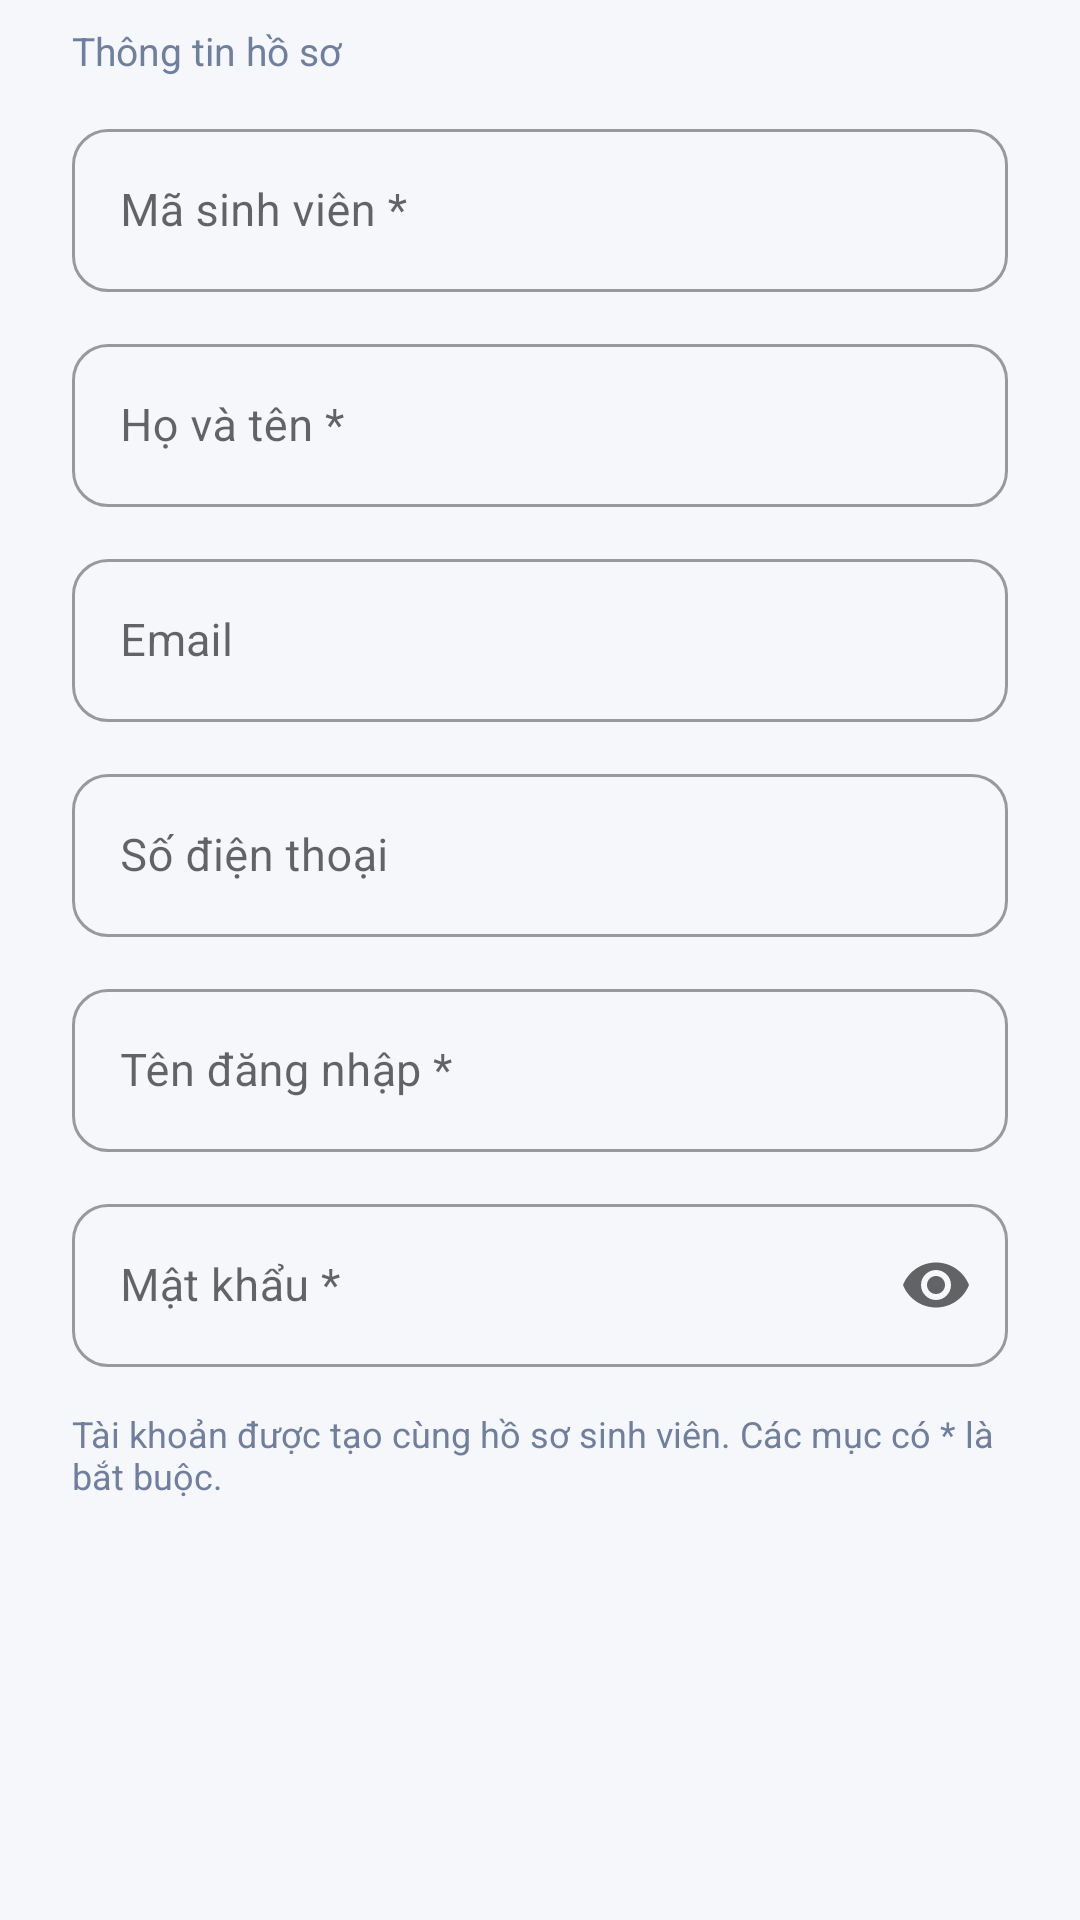

The Android layout XML behind this screen, and the referenced resources:
<!-- AndroidManifest.xml: application theme Theme.StudyScheduleApp -->
<!-- res/layout/dialog_student_form.xml -->
<ScrollView xmlns:android="http://schemas.android.com/apk/res/android" xmlns:app="http://schemas.android.com/apk/res-auto" android:layout_width="match_parent" android:layout_height="wrap_content" android:fillViewport="true"><LinearLayout android:layout_width="match_parent" android:layout_height="wrap_content" android:orientation="vertical" android:paddingHorizontal="24dp" android:paddingBottom="12dp">
<TextView android:layout_width="match_parent" android:layout_height="wrap_content" android:text="Thông tin hồ sơ" android:textColor="@color/student_muted" android:textSize="13sp" android:layout_marginTop="8dp"/>
<com.google.android.material.textfield.TextInputLayout android:id="@+id/studentFieldStudentCode" style="@style/StudentField" android:hint="Mã sinh viên *" ><com.google.android.material.textfield.TextInputEditText android:id="@+id/edtDialogStudentCode" android:layout_width="match_parent" android:layout_height="wrap_content" android:minHeight="54dp" android:inputType="textCapCharacters" android:singleLine="true" android:textColor="@color/student_navy" android:textSize="15sp" android:imeOptions="actionNext"/></com.google.android.material.textfield.TextInputLayout>
<com.google.android.material.textfield.TextInputLayout android:id="@+id/studentFieldFullname" style="@style/StudentField" android:hint="Họ và tên *" ><com.google.android.material.textfield.TextInputEditText android:id="@+id/edtDialogFullname" android:layout_width="match_parent" android:layout_height="wrap_content" android:minHeight="54dp" android:inputType="textPersonName" android:singleLine="true" android:textColor="@color/student_navy" android:textSize="15sp" android:imeOptions="actionNext"/></com.google.android.material.textfield.TextInputLayout>
<com.google.android.material.textfield.TextInputLayout android:id="@+id/studentFieldEmail" style="@style/StudentField" android:hint="Email" ><com.google.android.material.textfield.TextInputEditText android:id="@+id/edtDialogEmail" android:layout_width="match_parent" android:layout_height="wrap_content" android:minHeight="54dp" android:inputType="textEmailAddress" android:singleLine="true" android:textColor="@color/student_navy" android:textSize="15sp" android:imeOptions="actionNext"/></com.google.android.material.textfield.TextInputLayout>
<com.google.android.material.textfield.TextInputLayout android:id="@+id/studentFieldPhone" style="@style/StudentField" android:hint="Số điện thoại" ><com.google.android.material.textfield.TextInputEditText android:id="@+id/edtDialogPhone" android:layout_width="match_parent" android:layout_height="wrap_content" android:minHeight="54dp" android:inputType="phone" android:singleLine="true" android:textColor="@color/student_navy" android:textSize="15sp" android:imeOptions="actionNext"/></com.google.android.material.textfield.TextInputLayout>
<com.google.android.material.textfield.TextInputLayout android:id="@+id/studentFieldUsername" style="@style/StudentField" android:hint="Tên đăng nhập *" ><com.google.android.material.textfield.TextInputEditText android:id="@+id/edtDialogUsername" android:layout_width="match_parent" android:layout_height="wrap_content" android:minHeight="54dp" android:inputType="text" android:singleLine="true" android:textColor="@color/student_navy" android:textSize="15sp" android:imeOptions="actionNext"/></com.google.android.material.textfield.TextInputLayout>
<com.google.android.material.textfield.TextInputLayout android:id="@+id/studentFieldPassword" style="@style/StudentField" android:hint="Mật khẩu *" app:endIconMode="password_toggle"><com.google.android.material.textfield.TextInputEditText android:id="@+id/edtDialogPassword" android:layout_width="match_parent" android:layout_height="wrap_content" android:minHeight="54dp" android:inputType="textPassword" android:singleLine="true" android:textColor="@color/student_navy" android:textSize="15sp" android:imeOptions="actionDone"/></com.google.android.material.textfield.TextInputLayout>
<TextView android:id="@+id/studentAccountNote" android:layout_width="match_parent" android:layout_height="wrap_content" android:layout_marginTop="14dp" android:text="Tài khoản được tạo cùng hồ sơ sinh viên. Các mục có * là bắt buộc." android:textColor="@color/student_muted" android:textSize="12sp"/>
</LinearLayout></ScrollView>
<!-- resources referenced by this layout -->
<resources>
  <color name="student_muted">#6F7F9F</color>
  <color name="student_navy">#142452</color>
  <style name="StudentField" parent="Widget.MaterialComponents.TextInputLayout.OutlinedBox">
          <item name="android:layout_width">match_parent</item>
          <item name="android:layout_height">wrap_content</item>
          <item name="android:layout_marginTop">12dp</item>
          <item name="boxCornerRadiusTopStart">12dp</item>
          <item name="boxCornerRadiusTopEnd">12dp</item>
          <item name="boxCornerRadiusBottomStart">12dp</item>
          <item name="boxCornerRadiusBottomEnd">12dp</item>
      </style>
  <style name="Theme.StudyScheduleApp" parent="Theme.MaterialComponents.DayNight.NoActionBar">
          <item name="colorPrimary">@color/primary</item>
          <item name="colorPrimaryVariant">@color/primary_dark</item>
          <item name="colorOnPrimary">@color/white</item>
          <item name="colorSecondary">@color/accent</item>
          <item name="colorOnSecondary">@color/white</item>
          <item name="android:windowBackground">@color/bg_light</item>
          <item name="android:statusBarColor">@color/white</item>
          <item name="android:windowLightStatusBar">true</item>
      </style>
  <color name="primary">#1976D2</color>
  <color name="primary_dark">#0D47A1</color>
  <color name="white">#FFFFFF</color>
  <color name="accent">#FF9800</color>
  <color name="bg_light">#F5F7FA</color>
</resources>
